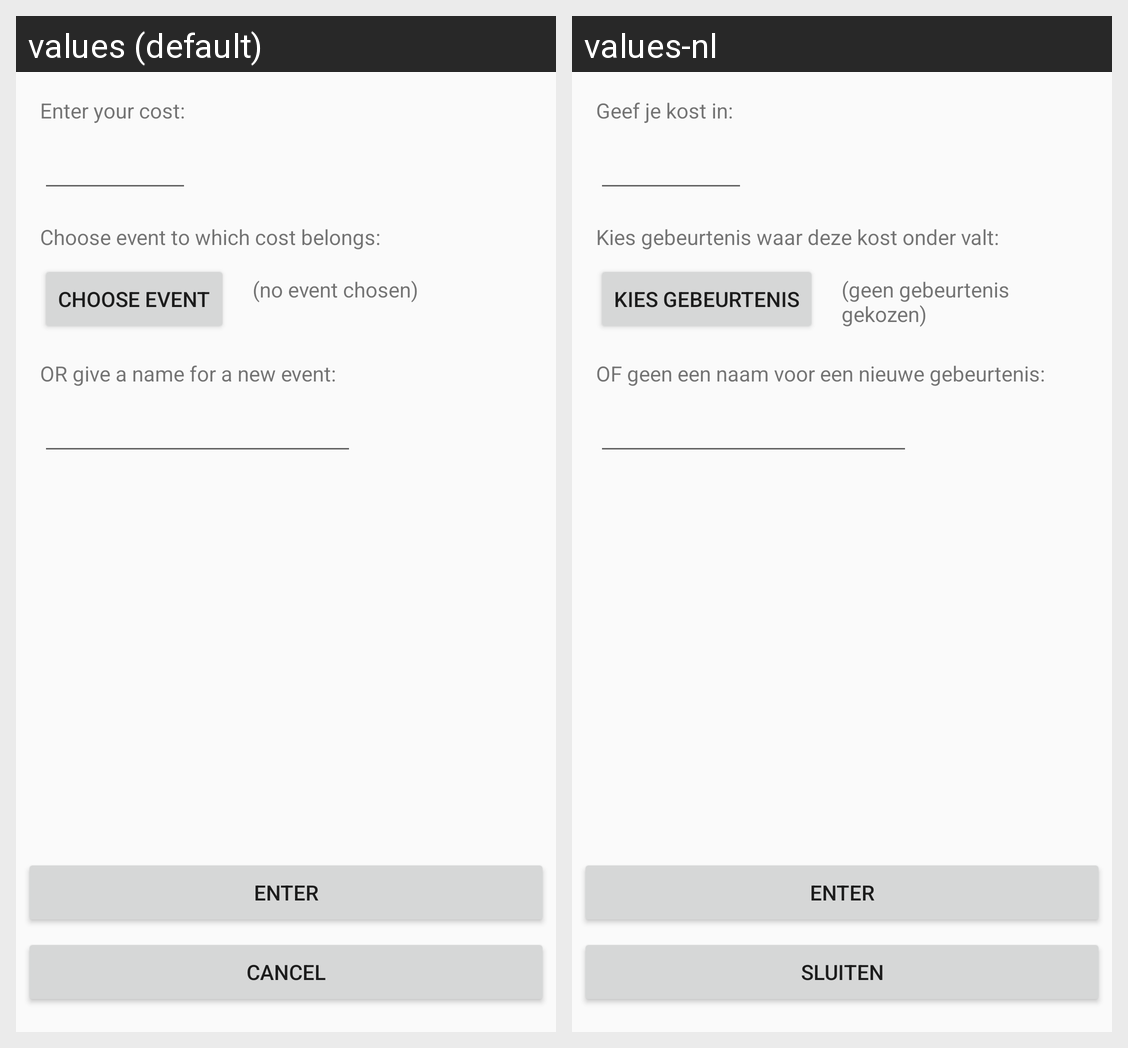

The Android screen above is rendered under two locales of the same app. Produce the string resources it draws, with the default and per-locale values.
Android screen res/layout/activity_individual_cost.xml rendered under 2 locales, left to right: values (default), values-nl. Device: Nexus 5 (rendered at 1080×1920; each locale shown at half size, 540×960, under a caption strip naming it); theme AppTheme.
Strings drawn on this screen, with the default value and each locale's value (text and hints the layout hard-codes, and strings that could not be matched under every locale, appear in the picture but are not listed):

individualCostInstructionTextView_text
  values: Enter your cost:
  values-nl: Geef je kost in:

individualCostInstructionTextView2_text
  values: Choose event to which cost belongs:
  values-nl: Kies gebeurtenis waar deze kost onder valt:

chooseEventButton_text
  values: choose event
  values-nl: kies gebeurtenis

chosenEventTextView_text
  values: (no event chosen)
  values-nl: (geen gebeurtenis gekozen)

individualCostInstructionTextView3_text
  values: OR give a name for a new event:
  values-nl: OF geen een naam voor een nieuwe gebeurtenis:

enter
  values: Enter
  values-nl: Enter

cancel
  values: Cancel
  values-nl: Sluiten
